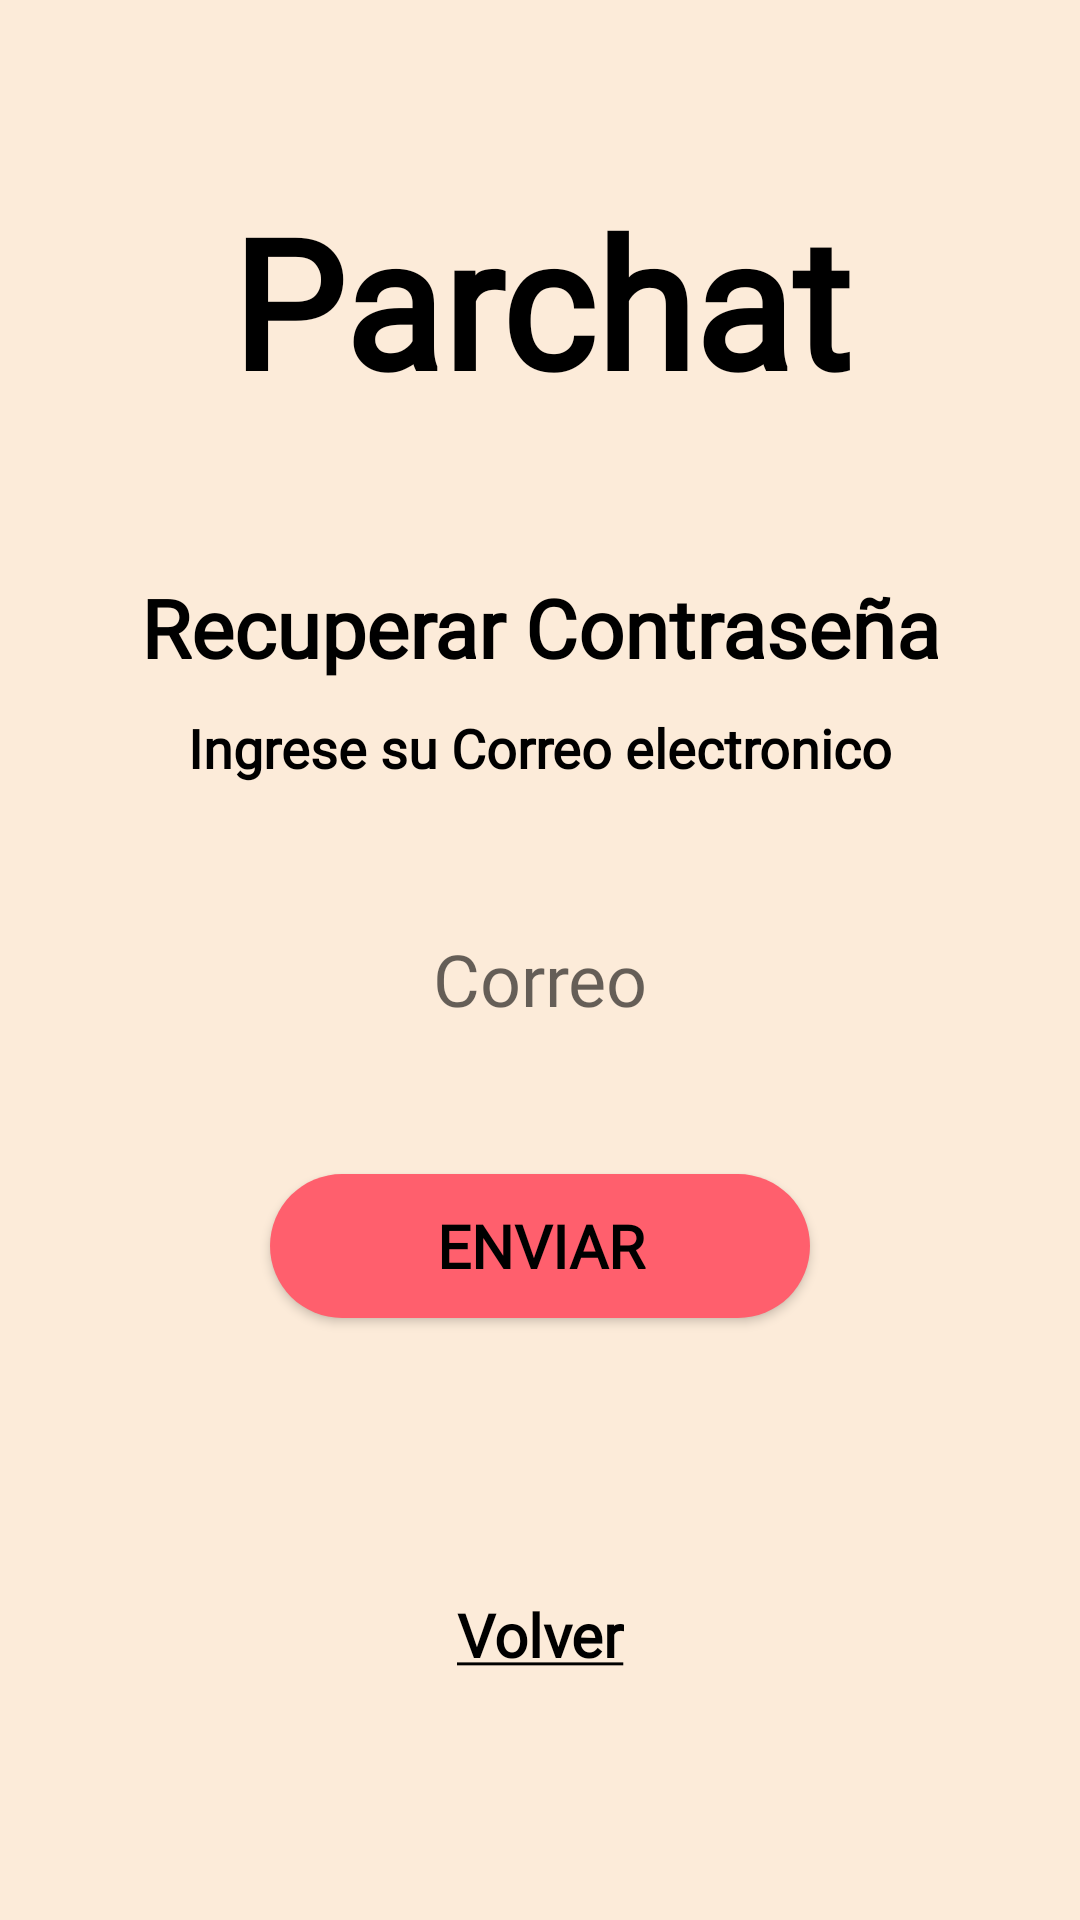

This screen was rendered from an Android layout file. Write that file and the resources it references.
<!-- AndroidManifest.xml: application theme Theme.Parchat -->
<!-- res/layout/activity_recuperar_contrasena.xml -->
<?xml version="1.0" encoding="utf-8"?>
<androidx.constraintlayout.widget.ConstraintLayout xmlns:android="http://schemas.android.com/apk/res/android"
    xmlns:app="http://schemas.android.com/apk/res-auto"
    xmlns:tools="http://schemas.android.com/tools"
    android:layout_width="match_parent"
    android:layout_height="match_parent"
    tools:context=".RecuperarContrasena"
    android:padding="10dp"
    android:background="#FCEBD9">

    <TextView
        android:id="@+id/textView"
        android:layout_width="wrap_content"
        android:layout_height="wrap_content"
        android:layout_marginTop="50dp"
        android:fontFamily="@font/roboto_medium"
        android:text="@string/app_name"
        android:textColor="#000000"
        android:textSize="60sp"
        android:textStyle="bold"
        app:layout_constraintEnd_toEndOf="parent"
        app:layout_constraintHorizontal_bias="0.504"
        app:layout_constraintStart_toStartOf="parent"
        app:layout_constraintTop_toTopOf="parent"
        tools:ignore="MissingConstraints" />

    <androidx.constraintlayout.widget.ConstraintLayout
        android:id="@+id/linearLayout"
        android:layout_width="match_parent"
        android:layout_height="wrap_content"
        android:background="@drawable/borderlayout"
        app:layout_constraintBottom_toBottomOf="parent"
        app:layout_constraintEnd_toEndOf="parent"
        app:layout_constraintHorizontal_bias="0.487"
        app:layout_constraintStart_toStartOf="parent"
        app:layout_constraintTop_toTopOf="parent"
        tools:ignore="MissingConstraints">

        <TextView
            android:id="@+id/textView2"
            android:layout_width="wrap_content"
            android:layout_height="wrap_content"
            android:layout_marginTop="10dp"
            android:fontFamily="@font/roboto_medium"
            android:text="@string/recuperarContra"
            android:textColor="#000000"
            android:textSize="27sp"
            android:textStyle="bold"
            app:layout_constraintEnd_toEndOf="parent"
            app:layout_constraintStart_toStartOf="parent"
            app:layout_constraintTop_toTopOf="parent" />

        <TextView
            android:id="@+id/textView3"
            android:layout_width="wrap_content"
            android:layout_height="wrap_content"
            android:layout_marginTop="10dp"
            android:fontFamily="@font/roboto_thin_italic"
            android:text="@string/correoRecuperacion"
            android:textColor="#000000"
            android:textSize="18sp"
            android:textStyle="bold"
            app:layout_constraintEnd_toEndOf="parent"
            app:layout_constraintStart_toStartOf="parent"
            app:layout_constraintTop_toBottomOf="@+id/textView2" />


        <EditText
            android:id="@+id/editText"
            android:layout_width="match_parent"
            android:layout_height="50dp"
            android:layout_marginStart="20dp"
            android:layout_marginTop="40dp"
            android:layout_marginEnd="20dp"
            android:background="@drawable/borderstyle"
            android:fontFamily="@font/roboto_medium"
            android:hint="@string/correo"
            android:textAlignment="center"
            android:textSize="24sp"
            android:inputType="textEmailAddress"
            android:imeOptions="actionDone"
            app:layout_constraintEnd_toEndOf="parent"
            app:layout_constraintHorizontal_bias="1.0"
            app:layout_constraintStart_toStartOf="parent"
            app:layout_constraintTop_toBottomOf="@+id/textView3" />

        <Button
            android:id="@+id/botonGuardar"
            android:layout_width="180dp"
            android:layout_height="wrap_content"
            android:layout_marginTop="40dp"
            android:layout_marginBottom="20dp"
            android:background="@drawable/boton"
            android:fontFamily="@font/roboto_medium"
            android:text="@string/enviar"
            android:textColor="@color/black"
            android:textSize="20sp"
            android:textStyle="bold"
            app:backgroundTint="@null"
            app:layout_constraintBottom_toBottomOf="parent"
            app:layout_constraintEnd_toEndOf="parent"
            app:layout_constraintStart_toStartOf="parent"
            app:layout_constraintTop_toBottomOf="@+id/editText" />
    </androidx.constraintlayout.widget.ConstraintLayout>

    <TextView
        android:id="@+id/textView16"
        android:layout_width="wrap_content"
        android:layout_height="wrap_content"
        android:fontFamily="@font/roboto_thin_italic"
        android:onClick="volver"
        android:text="@string/volver"
        android:textColor="@color/black"
        android:textSize="20sp"
        android:textStyle="bold"
        app:layout_constraintBottom_toBottomOf="parent"
        app:layout_constraintEnd_toEndOf="parent"
        app:layout_constraintStart_toStartOf="parent"
        app:layout_constraintTop_toBottomOf="@+id/linearLayout" />

</androidx.constraintlayout.widget.ConstraintLayout>
<!-- resources referenced by this layout -->
<resources>
  <color name="black">#FF000000</color>
  <!-- drawable boton (drawable) -->
  <?xml version="1.0" encoding="utf-8"?>
  <shape xmlns:android="http://schemas.android.com/apk/res/android">
      <solid android:color="#FF5F6D"/>
      <padding android:left="1dp"
          android:top="1dp"
          android:right="1dp"
          android:bottom="1dp"/>
  
      <corners android:radius="40dp"/>
  </shape>
  <string name="app_name">Parchat</string>
  <string name="correo">Correo</string>
  <string name="correoRecuperacion">Ingrese su Correo electronico</string>
  <string name="enviar">Enviar</string>
  <string name="recuperarContra">Recuperar Contraseña</string>
  <string name="volver"><u>Volver</u></string>
  <style name="Theme.Parchat" parent="Theme.MaterialComponents.DayNight.NoActionBar">
          
          <item name="colorPrimary">@color/purple_500</item>
          <item name="colorPrimaryVariant">@color/purple_700</item>
          <item name="colorOnPrimary">@color/white</item>
          
          <item name="colorSecondary">@color/teal_200</item>
          <item name="colorSecondaryVariant">@color/teal_700</item>
          <item name="colorOnSecondary">@color/black</item>
          
          <item name="android:statusBarColor" tools:targetApi="l">?attr/colorPrimaryVariant</item>
          
      </style>
  <color name="purple_500">#FF6200EE</color>
  <color name="purple_700">#FF3700B3</color>
  <color name="white">#FFFFFFFF</color>
  <color name="teal_200">#FF03DAC5</color>
  <color name="teal_700">#FF018786</color>
</resources>
